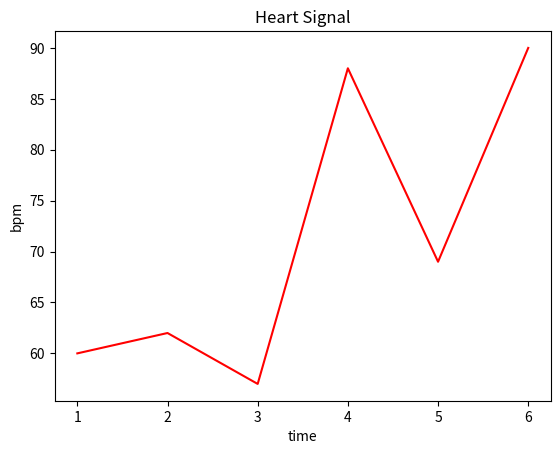

This chart was generated by the following Python code:
# importing the modules
import numpy as np 
import matplotlib.pyplot as plt 
#function takes in the time array and signal array
def graphdata(time, signal):
    #creates axis titles and graph title
    plt.title("Heart Signal") 
    plt.xlabel("time") 
    plt.ylabel("bpm") 
    #plots and shows the graph
    plt.plot(time, signal, color ="red") 
    plt.show()


#test case
x=[1,2,3,4,5,6]
y=[60,62,57,88,69,90]
graphdata(x,y)